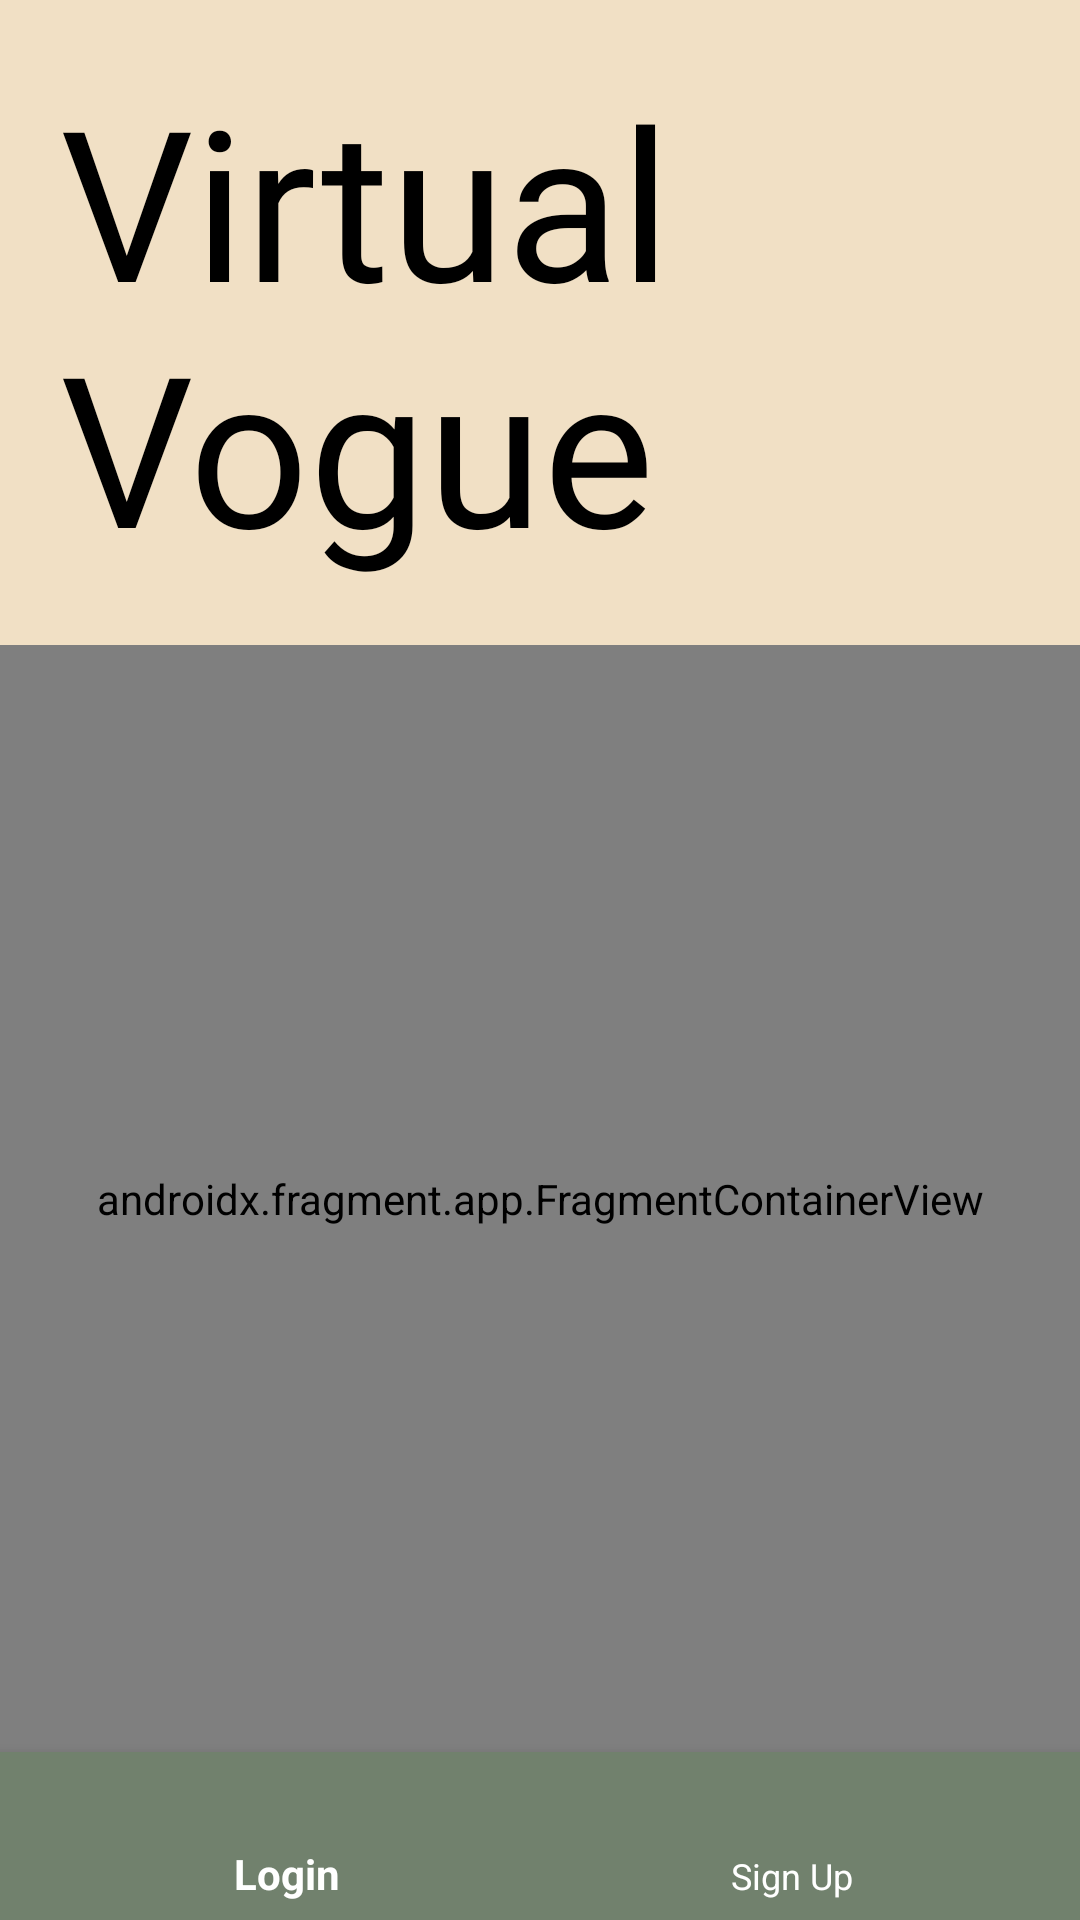

This screen was rendered from an Android layout file. Write that file and the resources it references.
<!-- AndroidManifest.xml: application theme Theme.Virtualvoguemobile -->
<!-- res/layout/activity_main.xml -->
<?xml version="1.0" encoding="utf-8"?>
<androidx.constraintlayout.widget.ConstraintLayout xmlns:android="http://schemas.android.com/apk/res/android"
    xmlns:app="http://schemas.android.com/apk/res-auto"
    xmlns:tools="http://schemas.android.com/tools"
    android:layout_width="match_parent"
    android:layout_height="match_parent"
    tools:context=".MainActivity"
    android:background="@color/champagne"
    >

    <TextView
        android:layout_width="wrap_content"
        android:layout_height="wrap_content"
        app:layout_constraintRight_toRightOf="parent"
        app:layout_constraintLeft_toLeftOf="parent"
        app:layout_constraintTop_toTopOf="parent"
        android:text="@string/virtual_vogue"
        android:textColor="@color/black"
        android:fontFamily="@font/lemands"
        android:id="@+id/title"
        android:textSize="70sp"
        android:padding="20dp"/>

    <androidx.fragment.app.FragmentContainerView
        android:id="@+id/nav_host_fragment"
        android:name="androidx.navigation.fragment.NavHostFragment"
        android:layout_width="0dp"
        android:layout_height="0dp"
        app:defaultNavHost="true"
        app:layout_constraintBottom_toTopOf="@id/nav_view"
        app:layout_constraintLeft_toLeftOf="parent"
        app:layout_constraintRight_toRightOf="parent"
        app:layout_constraintTop_toBottomOf ="@id/title"
        app:navGraph="@navigation/navgraph_login" />

    
    <com.google.android.material.bottomnavigation.BottomNavigationView
        android:id="@+id/nav_view"
        android:layout_width="match_parent"
        android:layout_height="wrap_content"
        android:layout_marginStart="0dp"
        android:layout_marginEnd="0dp"
        app:itemTextColor="@color/white"
        android:background="@color/reseda_green"
        app:layout_constraintBottom_toBottomOf="parent"
        app:layout_constraintLeft_toLeftOf="parent"
        app:layout_constraintRight_toRightOf="parent"
        app:menu="@menu/login_menu" />

</androidx.constraintlayout.widget.ConstraintLayout>
<!-- resources referenced by this layout -->
<resources>
  <color name="black">#FF000000</color>
  <color name="champagne">#F1E0C5</color>
  <color name="reseda_green">#71816D</color>
  <color name="white">#FFFFFFFF</color>
  <string name="virtual_vogue">Virtual Vogue</string>
  <style name="Theme.Virtualvoguemobile" parent="Base.Theme.Virtualvoguemobile" />
  <style name="Base.Theme.Virtualvoguemobile" parent="Theme.AppCompat.Light.DarkActionBar">
          
          
      </style>
</resources>
